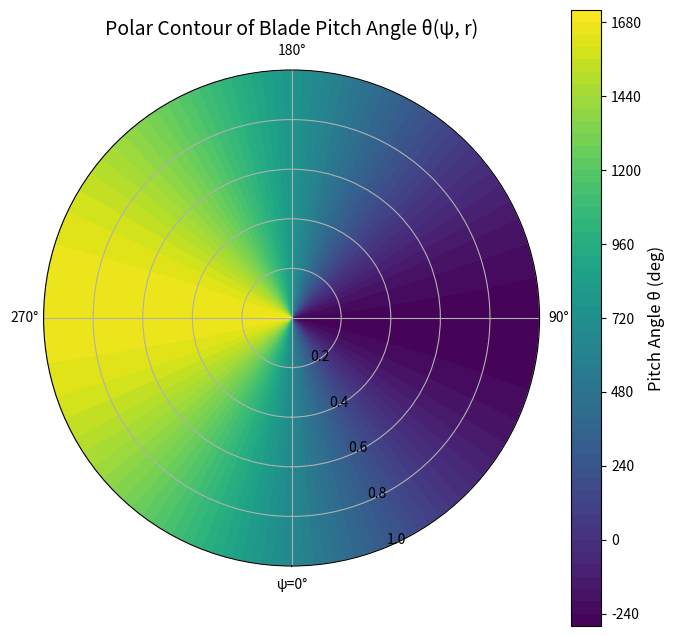
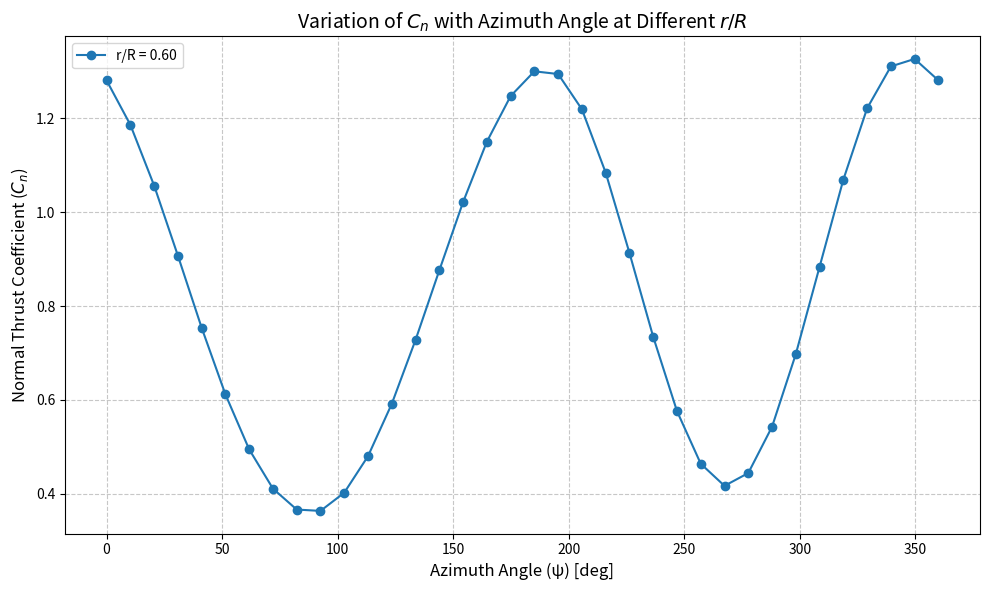
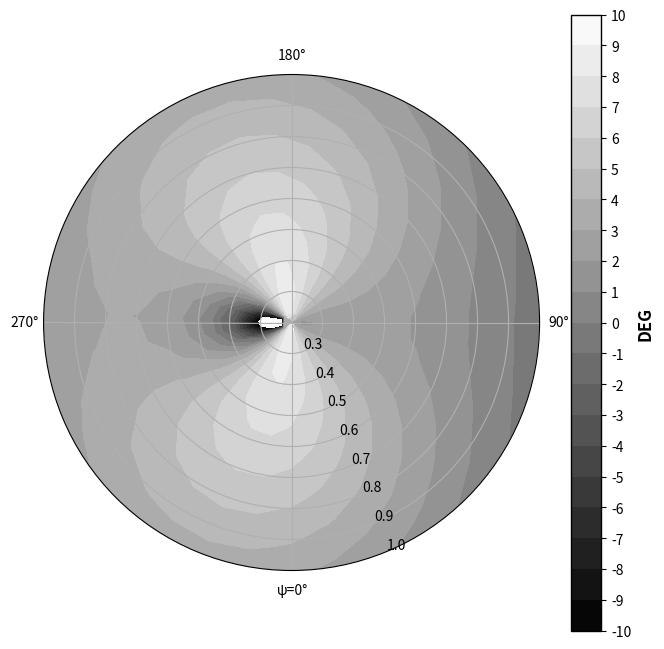

Reproduce these figures in Python, in order.
#전진비행을 한다면 방위각에 대한 Cn그래프가 전방블레이드 : 방위각=90도일때 양력이 감소하고 후방블레이드 방위각=270도일때 양력이 증가하도록 해야한다.
#왜 안될까 ? 중요한 물리현상이 덜 반영되었을 가능성 -> 식이 잘못된것이 들어갔거나 이상하다 이거지.
#3.31 + lambda_0 update (with stable lambda update)
#겁나 많이 돌아가서 + damping 추가
import numpy as np
import matplotlib.pyplot as plt
from scipy.integrate import trapezoid  

# 🔹 Rotor Geometry Input
R = 7.1287 # m
R_cut = 0.2 # R의 20%
c_R = 0.102
Nb = 2
theta_tw = np.radians(-10)
mu = 0.19
rho = 1.225
M_tip = 0.65
a = 340
U_tip = M_tip * a
Omega = M_tip * a / R

beta_1c = np.radians(2.13)
beta_1s = np.radians(-0.15)
tolerance = 1e-6
max_iter = 200
eps = 1e-9

n_psi = 36
n_r = 14
psi_vals = np.linspace(0, 2*np.pi, n_psi)
r_vals = np.linspace(0, 1, n_r)

C_T_target = 0.00464
C_Mx_target = 0
C_My_target = 0
y_target = np.array([C_T_target, C_Mx_target, C_My_target])

theta_0 = np.radians(5.62)
theta_1c = np.radians(0.64)
theta_1s = np.radians(-4.84)
x = np.array([theta_0, theta_1c, theta_1s])

lambda_0_sections = np.ones_like(r_vals) * (C_T_target / (2 * np.sqrt(mu**2 + 1e-6)))

def compute_aero_coefficients(x):
    global lambda_0_sections
    theta_0, theta_1c, theta_1s = x
    C_T, C_Mx, C_My = 0, 0, 0
    C_n_total = np.zeros((n_psi, n_r))
    Alpha_effective = np.zeros((n_psi, n_r))

    # [1단계] Lambda 계산 루프 (선 계산)
    for j, r_R in enumerate(r_vals):
        r = r_R * R
        lambda_0 = lambda_0_sections[j]
        lambda_new = np.ones(n_psi) * lambda_0

        for _ in range(max_iter):
            lambda_old = lambda_new.copy()
            beta = beta_1c * np.cos(psi_vals) + beta_1s * np.sin(psi_vals)
            beta_dot = -Omega * (beta_1c * np.sin(psi_vals) - beta_1s * np.cos(psi_vals))
            U_T = Omega * r + mu * U_tip * np.sin(psi_vals)
            U_P = (lambda_new + (r * beta_dot) / Omega + mu * beta * np.cos(psi_vals)) * U_tip
            x_angle = np.arctan(mu / (1e-6 + lambda_new))
            k_x = 4/3 * ((1 - np.cos(x_angle) - 1.8 * mu**2) / np.maximum(np.abs(np.sin(x_angle)), 0.05))
            k_y = -2 * mu
            lambda_theory = lambda_0 * (1 + ((k_x * np.cos(psi_vals)) / r_R + (k_y * np.sin(psi_vals)) / r_R))
            lambda_new = lambda_theory / np.clip((2 / np.pi) * np.arccos(np.exp(-np.clip((Nb / 2) * ((1 - r_R) / (r_R * np.maximum(np.abs(np.sin(np.arctan(U_P / U_T))), 0.01))), 0, 20))), 0.3, 1.0)

            if np.max(np.abs(lambda_new - lambda_old)) < tolerance:
                # lambda_0_sections[j] = 0.7 * lambda_0_sections[j] + 0.3 * np.mean(lambda_new)
                break

    # [2단계] 공력 계수 계산 루프
    for j, r_R in enumerate(r_vals):
        r = r_R * R
        theta = theta_0 + theta_tw * (r_R - R_cut) + theta_1c * np.cos(psi_vals) + theta_1s * np.sin(psi_vals)
        lambda_new = np.ones(n_psi) * lambda_0_sections[j]

        beta = beta_1c * np.cos(psi_vals) + beta_1s * np.sin(psi_vals)
        beta_dot = -Omega * (beta_1c * np.sin(psi_vals) - beta_1s * np.cos(psi_vals))
        U_T = Omega * r + mu * U_tip * np.sin(psi_vals)
        U_P = (lambda_new + (r * beta_dot) / Omega + mu * beta * np.cos(psi_vals)) * U_tip
        U_R = mu * np.cos(psi_vals) * U_tip
        U_eff = np.sqrt(U_T**2 + U_P**2 + U_R**2)

        phi = np.arctan(U_P / np.sqrt(U_T**2 + U_R**2))
        alpha = theta - phi

        f = (Nb / 2) * ((1 - r_R) / (r_R * np.maximum(np.abs(np.sin(phi)), 0.01)))
        F = np.clip((2 / np.pi) * np.arccos(np.exp(-np.clip(f, 0, 20))), 0.3, 1.0)

        Cl_alpha = 2 * np.pi
        Cl = F * Cl_alpha * alpha
        Cd0 = 0.011
        Cd = F * Cd0 + (Cl**2) / (np.pi * 0.7 * 6)

        dL = Cl * 0.5 * rho * U_eff**2 * (c_R * R)
        dD = Cd * 0.5 * rho * U_eff**2 * (c_R * R)
        dT = dL * np.cos(phi) - dD * np.sin(phi)
        dC_T = dT / (0.5 * rho * (Omega * R)**2 * np.pi * R**2)
        dMx = dT * np.sin(psi_vals) * r_R / R
        dMy = dT * np.cos(psi_vals) * r_R / R

        C_T += trapezoid(dC_T * r_R, psi_vals) / (2 * np.pi)
        C_Mx += trapezoid(dMx * r_R**2, psi_vals) / (2 * np.pi)
        C_My += trapezoid(dMy * r_R**2, psi_vals) / (2 * np.pi)

        dr = (r_vals[1] - r_vals[0]) * R

        dpsi = 2*np.pi /n_psi
        area_section = c_R * R * dr
        C_n_total[:, j] = dT / (0.5 * rho * U_eff**2 * area_section)
        Alpha_effective[:, j] = np.degrees(alpha)

    return C_T, C_Mx, C_My, C_n_total, Alpha_effective, theta


def compute_jacobian(x):
    delta = 1e-4
    J = np.zeros((3, 3))
    for i in range(3):
        x_fwd = x.copy(); x_bwd = x.copy()
        x_fwd[i] += delta
        x_bwd[i] -= delta
        y_fwd = np.array(compute_aero_coefficients(x_fwd)[:3])
        y_bwd = np.array(compute_aero_coefficients(x_bwd)[:3])
        J[:, i] = (y_fwd - y_bwd) / (2 * delta)
    return J

# Jacobian + Newton-raphson
for iteration in range(max_iter):
    C_T, C_Mx, C_My, _, _,_ = compute_aero_coefficients(x)
    y_current = np.array([C_T, C_Mx, C_My])
    error = y_current - y_target

    print(f"Iter {iteration+1}: CT={C_T:.6f}, CMx={C_Mx:.6f}, CMy={C_My:.6f}, |Error|={np.linalg.norm(error):.6e}")

    if np.linalg.norm(error) < tolerance:
        print(" Converged:", iteration + 1)
        break

    J = compute_jacobian(x)
    try:
        dx = np.linalg.solve(J, -error)
    except np.linalg.LinAlgError:
        print(" Jacobian Matrix is Singular. Using pseudo-inverse and continuing.")
        dx = np.linalg.pinv(J) @ -error

    # Damping 적용
    #damping_factor = 0.3
    #x += damping_factor * dx
    x += dx

    print(f"Iter {iteration+1}: CT={C_T:.6f}, CMx={C_Mx:.6f}, CMy={C_My:.6f}")


theta_0_final, theta_1c_final, theta_1s_final = np.degrees(x)
print(f"\n Final Trimmed Angles:")
print(f"theta_0  = {theta_0_final:.4f}°")
print(f"theta_1c = {theta_1c_final:.4f}°")
print(f"theta_1s = {theta_1s_final:.4f}°")


# 🔹 Compute C_n and Effective Alpha for Graphs
_, _, _, C_n_total, Alpha_effective,_ = compute_aero_coefficients(x)
_,_,_,_,_,theta = compute_aero_coefficients(x)
Theta_grid = np.zeros((n_psi, n_r))  # shape: (방위각, 반지름)

for j, r_R in enumerate(r_vals):
    Theta_grid[:, j] = theta_0_final + theta_tw * (r_R - 0.75) + theta_1c_final * np.cos(psi_vals) + theta_1s_final * np.sin(psi_vals)
Psi, R_grid = np.meshgrid(psi_vals, r_vals, indexing='ij')  # shape (n_psi, n_r)
fig, ax = plt.subplots(subplot_kw={'projection': 'polar'}, figsize=(8, 8))

contour = ax.contourf(Psi, R_grid, np.degrees(Theta_grid), levels=50, cmap='viridis')
# 🔹 컬러바
cbar = plt.colorbar(contour, ax=ax, orientation='vertical')
cbar.set_label("Pitch Angle θ (deg)", fontsize=12)

# 🔹 축 설정
ax.set_theta_zero_location("S")  # 0도 아래쪽
ax.set_theta_direction(1)        # 시계 방향
ax.set_xticks(np.radians([0, 90, 180, 270]))
ax.set_xticklabels(["ψ=0°", "90°", "180°", "270°"])

plt.title("Polar Contour of Blade Pitch Angle θ(ψ, r)", fontsize=14)

# 🔹 Plot Normal Thrust Coefficient vs Azimuth Angle
plt.figure(figsize=(10, 6))

#for r_R_target in [0.6,0.75,0.91,0.99]:
for r_R_target in [0.6]:
    j_idx = np.argmin(np.abs(r_vals - r_R_target))  # r/R 위치에 가장 가까운 인덱스 찾기
    C_n = C_n_total[:, j_idx]  # 해당 r/R 위치의 모든 psi에 대한 C_n 값
    plt.plot(np.degrees(psi_vals), C_n, linestyle='-', marker='o', label=f"r/R = {r_R_target:.2f}")

# 그래프 라벨링 및 스타일
plt.xlabel("Azimuth Angle (ψ) [deg]", fontsize=12)
plt.ylabel("Normal Thrust Coefficient ($C_n$)", fontsize=12)
plt.title("Variation of $C_n$ with Azimuth Angle at Different $r/R$", fontsize=14)
plt.grid(True, linestyle='--', alpha=0.7)
plt.legend(fontsize=10)
plt.tight_layout()

# 🔹 Contour Plot of Effective AoA
Psi, R_grid = np.meshgrid(psi_vals, r_vals)  # 방위각(ψ)과 반지름(r/R) 그리드 생성

fig, ax = plt.subplots(subplot_kw={'projection': 'polar'}, figsize=(8, 8))  # 극좌표 플롯 생성

# 🔹 Contour plot
contour = ax.contourf(Psi, R_grid, Alpha_effective.T, levels = np.linspace(-10, 10, 21), cmap="gray")  # AoA 값 degree 변환
#plt.ylim(0.3, 0.6)

# 🔹 Colorbar 설정
cbar = plt.colorbar(contour, ax=ax, orientation='vertical', ticks=np.arange(-11, 11, 1))
cbar.set_label("DEG", fontsize=12, fontweight='bold')  # 레이블 설정
cbar.ax.tick_params(labelsize=10)  # 숫자 크기 조정
cbar.ax.set_yticklabels([str(i) for i in range(-11, 11)])  # 숫자 직접 기입
cbar.outline.set_edgecolor("black")  # 테두리 색 설정
cbar.outline.set_linewidth(1)  # 테두리 두께 설정

# 🔹 Theta Axis 설정 (Azimuth Angle, ψ)
ax.set_theta_zero_location("S")  # 0도(ψ=0) 위치를 아래(South)로 설정
ax.set_theta_direction(1)  # 시계 방향 설정
ax.set_xticks(np.radians([0, 90, 180, 270]))  # 0°, 90°, 180°, 270° 표시
ax.set_xticklabels(["ψ=0°", "90°", "180°", "270°"])
ax.set_ylim(0.2, 1.0)
plt.show()
